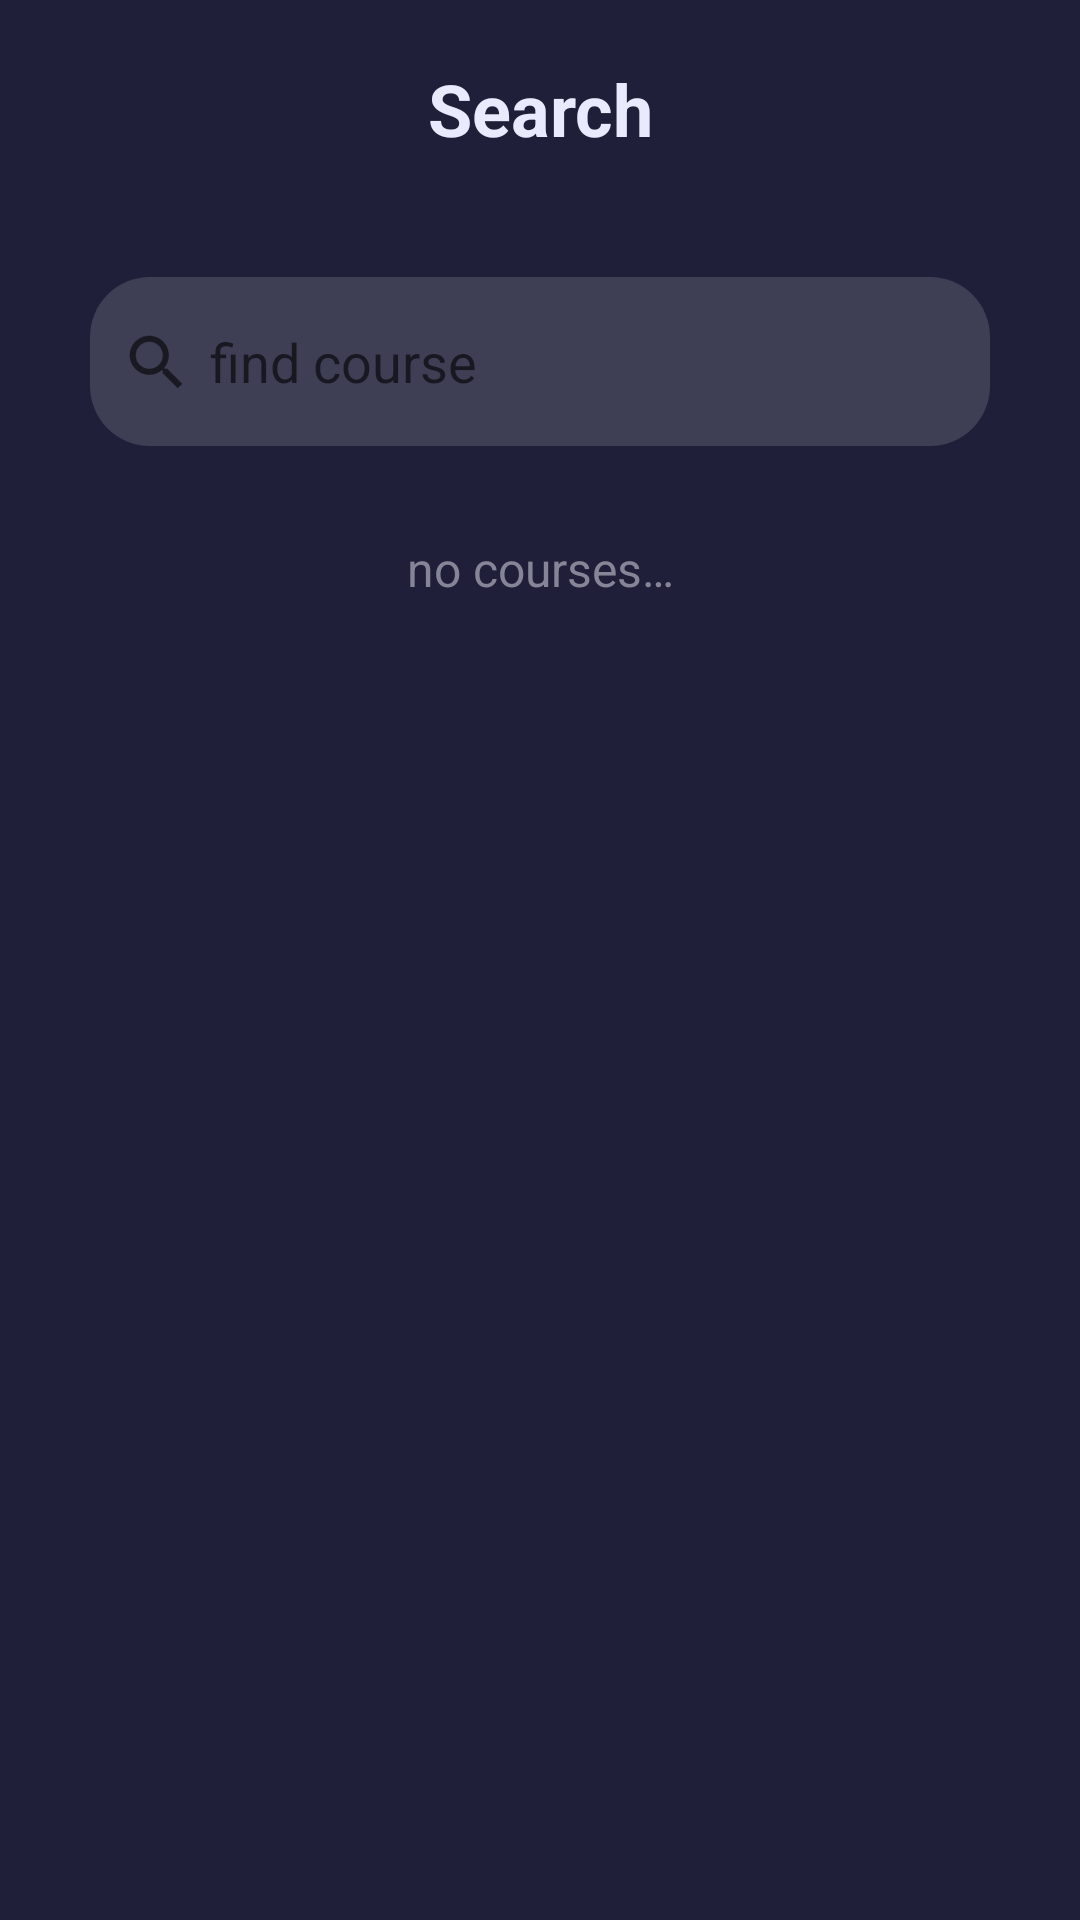

Here is an Android app screen rendered from its layout file. Give the layout XML and the strings, colors and styles it references.
<!-- AndroidManifest.xml: application theme Theme.SolutionsProject -->
<!-- res/layout/fragment_search.xml -->
<?xml version="1.0" encoding="utf-8"?>
<LinearLayout xmlns:android="http://schemas.android.com/apk/res/android"
    xmlns:app="http://schemas.android.com/apk/res-auto"
    xmlns:tools="http://schemas.android.com/tools"
    android:id="@+id/search_container"
    android:layout_width="match_parent"
    android:layout_height="match_parent"
    android:background="@color/main_container_dark"
    android:orientation="vertical"
    tools:context=".fragments.homepage.SearchFragment" >

    <androidx.constraintlayout.widget.ConstraintLayout
        android:id="@+id/search_container_header"
        android:layout_width="match_parent"
        android:layout_height="wrap_content"
        android:paddingVertical="20dp">

        <TextView
            android:id="@+id/search_tv_title"
            android:layout_width="wrap_content"
            android:layout_height="wrap_content"
            android:text="@string/title_search"
            android:textAlignment="center"
            android:textColor="@color/primary_text_color"
            android:textSize="24sp"
            android:textStyle="bold"
            app:layout_constraintBottom_toBottomOf="parent"
            app:layout_constraintEnd_toEndOf="parent"
            app:layout_constraintStart_toStartOf="parent"
            app:layout_constraintTop_toTopOf="parent"
            tools:layout_editor_absoluteY="20dp" />
    </androidx.constraintlayout.widget.ConstraintLayout>

    <LinearLayout
        android:id="@+id/search_container_main"
        android:layout_width="match_parent"
        android:layout_height="match_parent"
        android:orientation="vertical">

        <androidx.constraintlayout.widget.ConstraintLayout
            android:id="@+id/search_component_search_bar"
            android:layout_width="match_parent"
            android:layout_height="wrap_content"
            android:layout_marginVertical="20dp">

            <EditText
                android:id="@+id/search_ett_search_bar"
                android:layout_width="match_parent"
                android:layout_height="wrap_content"
                android:layout_marginHorizontal="30dp"
                android:layout_marginStart="30dp"
                android:layout_marginEnd="30dp"
                android:background="@drawable/__aa_container_light_box"
                android:ems="10"
                android:hint="find course"
                android:inputType="textAutoComplete"
                android:paddingHorizontal="16dp"
                android:paddingVertical="16dp"
                android:paddingStart="40dp"
                android:textColor="@color/primary_text_color"
                app:layout_constraintEnd_toEndOf="parent"
                app:layout_constraintStart_toStartOf="parent"
                app:layout_constraintTop_toTopOf="parent" />

            <ImageButton
                android:id="@+id/search_btn_filter"
                android:layout_width="wrap_content"
                android:layout_height="wrap_content"
                android:layout_marginEnd="35dp"
                android:backgroundTint="@android:color/transparent"
                android:contentDescription="search_filter"
                android:src="@drawable/__aa_search_filter"
                android:visibility="gone"
                app:layout_constraintBottom_toBottomOf="parent"
                app:layout_constraintEnd_toEndOf="parent"
                app:layout_constraintTop_toTopOf="parent" />

            <ImageButton
                android:id="@+id/search_btn_search_cancel"
                android:layout_width="wrap_content"
                android:layout_height="wrap_content"
                android:layout_marginEnd="70dp"
                android:backgroundTint="@android:color/transparent"
                android:contentDescription="cancel_search"
                android:src="@android:drawable/ic_menu_close_clear_cancel"
                android:visibility="gone"
                app:layout_constraintBottom_toBottomOf="parent"
                app:layout_constraintEnd_toEndOf="parent"
                app:layout_constraintTop_toTopOf="parent" />

            <ImageView
                android:id="@+id/search_iv_search_icon"
                android:layout_width="wrap_content"
                android:layout_height="wrap_content"
                android:layout_marginStart="40dp"
                android:src="?android:attr/actionModeWebSearchDrawable"
                app:layout_constraintBottom_toBottomOf="parent"
                app:layout_constraintStart_toStartOf="parent"
                app:layout_constraintTop_toTopOf="parent" />

        </androidx.constraintlayout.widget.ConstraintLayout>

        <LinearLayout
            android:layout_width="match_parent"
            android:layout_height="wrap_content"
            android:orientation="vertical"
            android:visibility="gone">

            <TextView
                android:id="@+id/search_txt_choose_course"
                android:layout_width="match_parent"
                android:layout_height="wrap_content"
                android:layout_marginStart="20dp"
                android:layout_marginTop="16dp"
                android:text="@string/txt_search_duration"
                android:textColor="@color/primary_text_color"
                android:textSize="18sp"
                app:layout_constraintStart_toStartOf="parent"
                app:layout_constraintTop_toTopOf="parent" />

            <HorizontalScrollView
                android:layout_width="match_parent"
                android:layout_height="wrap_content">

                <LinearLayout
                    android:id="@+id/search_component_tabs"
                    android:layout_width="wrap_content"
                    android:layout_height="match_parent"
                    android:layout_marginHorizontal="20dp"
                    app:layout_constraintStart_toStartOf="parent"
                    app:layout_constraintTop_toTopOf="parent">

                    <Button
                        android:id="@+id/search_btn_three"
                        android:layout_width="wrap_content"
                        android:layout_height="wrap_content"
                        android:layout_marginHorizontal="5dp"
                        android:layout_weight="1"
                        android:backgroundTint="@color/deselected_color"
                        android:text="1-5 Lessons"
                        android:textColor="@color/primary_text_color" />

                    <Button
                        android:id="@+id/search_btn_eight"
                        android:layout_width="wrap_content"
                        android:layout_height="wrap_content"
                        android:layout_marginHorizontal="5dp"
                        android:layout_weight="1"
                        android:backgroundTint="@color/deselected_color"
                        android:text="5-10 Lessons"
                        android:textColor="@color/primary_text_color" />

                    <Button
                        android:id="@+id/search_btn_fourteen"
                        android:layout_width="wrap_content"
                        android:layout_height="wrap_content"
                        android:layout_marginHorizontal="5dp"
                        android:layout_weight="1"
                        android:backgroundTint="@color/deselected_color"
                        android:text="10-15 Lessons"
                        android:textColor="@color/primary_text_color" />

                    <Button
                        android:id="@+id/search_btn_twenty"
                        android:layout_width="wrap_content"
                        android:layout_height="wrap_content"
                        android:layout_marginHorizontal="5dp"
                        android:layout_weight="1"
                        android:backgroundTint="@color/deselected_color"
                        android:text="20-30 Lessons"
                        android:textColor="@color/primary_text_color" />

                    <Button
                        android:id="@+id/search_btn_days"
                        android:layout_width="wrap_content"
                        android:layout_height="wrap_content"
                        android:layout_marginHorizontal="5dp"
                        android:layout_weight="1"
                        android:backgroundTint="@color/deselected_color"
                        android:text="30+ Lessons"
                        android:textColor="@color/primary_text_color" />

                </LinearLayout>
            </HorizontalScrollView>
        </LinearLayout>

        <TextView
            android:id="@+id/search_txt_no_courses"
            android:layout_width="match_parent"
            android:layout_height="wrap_content"
            android:layout_gravity="center"
            android:gravity="center"
            android:paddingTop="10dp"
            android:text="@string/emp_courses"
            android:textColor="@color/secondary_text_color"
            android:textSize="16sp" />

        <androidx.recyclerview.widget.RecyclerView
            android:id="@+id/search_list_courses"
            android:layout_width="match_parent"
            android:layout_height="match_parent"
            android:layout_margin="20dp"
            android:layout_marginStart="20dp"
            android:layout_marginEnd="20dp"
            app:layout_constraintBottom_toBottomOf="parent"
            app:layout_constraintEnd_toEndOf="parent"
            app:layout_constraintStart_toStartOf="parent"
            app:layout_constraintTop_toTopOf="parent"
            tools:listitem="@layout/list_course_list"/>
    </LinearLayout>

</LinearLayout>
<!-- res/layout/list_course_list.xml (included above) -->
<?xml version="1.0" encoding="utf-8"?>
<LinearLayout xmlns:android="http://schemas.android.com/apk/res/android"
    xmlns:app="http://schemas.android.com/apk/res-auto"
    android:id="@+id/course_list_container_main"
    android:layout_width="match_parent"
    android:layout_height="wrap_content"
    android:layout_marginVertical="10dp"
    android:background="@drawable/__aa_container_light_box"
    android:padding="10dp">

    <ImageView
        android:id="@+id/course_list_iv_thumbnail"
        android:layout_width="100dp"
        android:layout_height="100dp"
        app:srcCompat="@drawable/__aa_container_white_box" />

    <LinearLayout
        android:id="@+id/course_list_component"
        android:layout_width="0dp"
        android:layout_height="wrap_content"
        android:layout_gravity="center"
        android:layout_marginStart="20dp"
        android:layout_weight="1"
        android:orientation="vertical">

        <TextView
            android:id="@+id/course_list_txt_title"
            android:layout_width="match_parent"
            android:layout_height="wrap_content"
            android:layout_gravity="center_vertical"
            android:layout_marginLeft="10dp"
            android:text="@string/placeholder_course_title"
            android:textColor="@color/primary_text_color"
            android:textSize="20sp" />

        <TextView
            android:id="@+id/course_list_txt_creator"
            android:layout_width="wrap_content"
            android:layout_height="wrap_content"
            android:layout_gravity="center_vertical"
            android:layout_marginLeft="10dp"
            android:text="@string/placeholder_account_name"
            android:textColor="@color/secondary_text_color"
            android:textSize="18sp" />

        <TextView
            android:id="@+id/course_list_txt_course_detail"
            android:layout_width="match_parent"
            android:layout_height="wrap_content"
            android:layout_gravity="center_vertical"
            android:layout_marginLeft="10dp"
            android:layout_marginTop="10dp"
            android:text="@string/placeholder_course_detail"
            android:textColor="@color/tertiary_text_color"
            android:textSize="18sp" />
    </LinearLayout>

    <ImageButton
        android:id="@+id/course_list_btn_course"
        android:layout_width="48dp"
        android:layout_height="48dp"
        android:layout_gravity="center"
        android:background="?android:selectableItemBackground"
        app:srcCompat="@drawable/__aa_btn_arrow_right" />


</LinearLayout>
<!-- resources referenced by this layout -->
<resources>
  <color name="deselected_color">#858597</color>
  <color name="main_container_dark">#1F1F39</color>
  <color name="primary_text_color">#EAEAFF</color>
  <color name="secondary_text_color">#858597</color>
  <color name="tertiary_text_color">#FF6905</color>
  <!-- drawable __aa_btn_arrow_right (drawable) -->
  <vector android:autoMirrored="true" android:height="24dp"
      android:tint="#FFFFFF" android:viewportHeight="24"
      android:viewportWidth="24" android:width="24dp" xmlns:android="http://schemas.android.com/apk/res/android">
      <path android:fillColor="@android:color/white"
          android:pathData="M 6 6 L 8 4 L 18 12 l -10 8 l -2 -2 L 14 12 z"/>
  </vector>
  <!-- drawable __aa_container_light_box (drawable) -->
  <?xml version="1.0" encoding="utf-8"?>
  <shape
      xmlns:android="http://schemas.android.com/apk/res/android"
      android:shape= "rectangle">
      <corners android:radius="20dp"/>
      <solid android:color="@color/main_container_light"/>
  </shape>
  <!-- drawable __aa_container_white_box (drawable) -->
  <?xml version="1.0" encoding="utf-8"?>
  <shape
      xmlns:android="http://schemas.android.com/apk/res/android"
      android:shape= "rectangle">
      <corners android:radius="20dp"/>
      <solid android:color="@color/primary_text_color"/>
  </shape>
  <!-- drawable __aa_search_filter: png bitmap (drawable, 311 bytes) -->
  <string name="emp_courses">no courses…</string>
  
      //buttons
  <string name="placeholder_account_name">account name</string>
  <string name="placeholder_course_detail">0h : 0 Lessons</string>
  <string name="placeholder_course_title">course title</string>
  <string name="title_search">Search</string>
  <string name="txt_search_duration">Duration</string>
      //course details fragment
  <style name="Theme.SolutionsProject" parent="Base.Theme.SolutionsProject" />
  <color name="main_container_light">#3E3E55</color>
  <style name="Base.Theme.SolutionsProject" parent="Theme.MaterialComponents.Light.NoActionBar">
          
          
      </style>
</resources>
